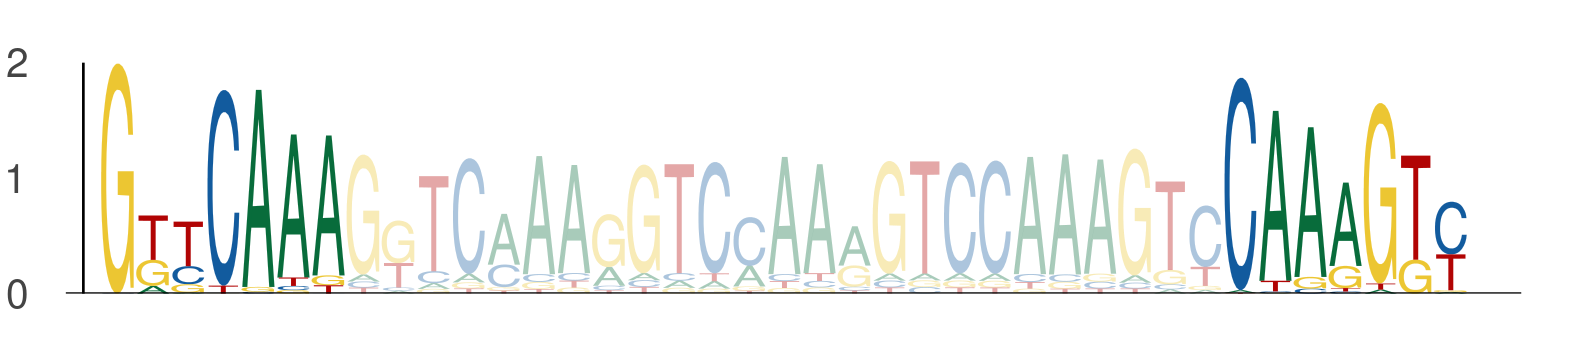

The file beside this chart, header and first rows:
seq_index, start_position, end_position, is_reversed_complement
1089, 69, 76, 0
1089, 101, 108, 0
1703, 64, 71, 0
1703, 96, 103, 0
1703, 100, 107, 0
1703, 132, 139, 0
1822, 55, 62, 0
1822, 87, 94, 0
1822, 62, 69, 0
1822, 94, 101, 0
3718, 55, 62, 0
3718, 87, 94, 0
3718, 62, 69, 0
3718, 94, 101, 0
3718, 69, 76, 0
3718, 101, 108, 0
1049, 62, 69, 0
1049, 94, 101, 0
1049, 69, 76, 0
1049, 101, 108, 0
3407, 77, 84, 0
3407, 109, 116, 0
525, 22, 29, 0
525, 54, 61, 0
5639, 119, 126, 0
5639, 151, 158, 0
1170, 55, 62, 0
1170, 87, 94, 0
1170, 62, 69, 0
1170, 94, 101, 0
2449, 55, 62, 0
2449, 87, 94, 0
2449, 62, 69, 0
2449, 94, 101, 0
2745, 55, 62, 0
2745, 87, 94, 0
2745, 62, 69, 0
2745, 94, 101, 0
3942, 55, 62, 0
3942, 87, 94, 0
3942, 62, 69, 0
3942, 94, 101, 0
3291, 48, 55, 0
3291, 80, 87, 0
2782, 62, 69, 0
2782, 94, 101, 0
2782, 69, 76, 0
2782, 101, 108, 0
5034, 62, 69, 0
5034, 94, 101, 0
5034, 69, 76, 0
5034, 101, 108, 0
1051, 55, 62, 0
1051, 87, 94, 0
1051, 62, 69, 0
1051, 94, 101, 0
4271, 55, 62, 0
4271, 87, 94, 0
4271, 62, 69, 0
4271, 94, 101, 0
... 2,506 more rows
